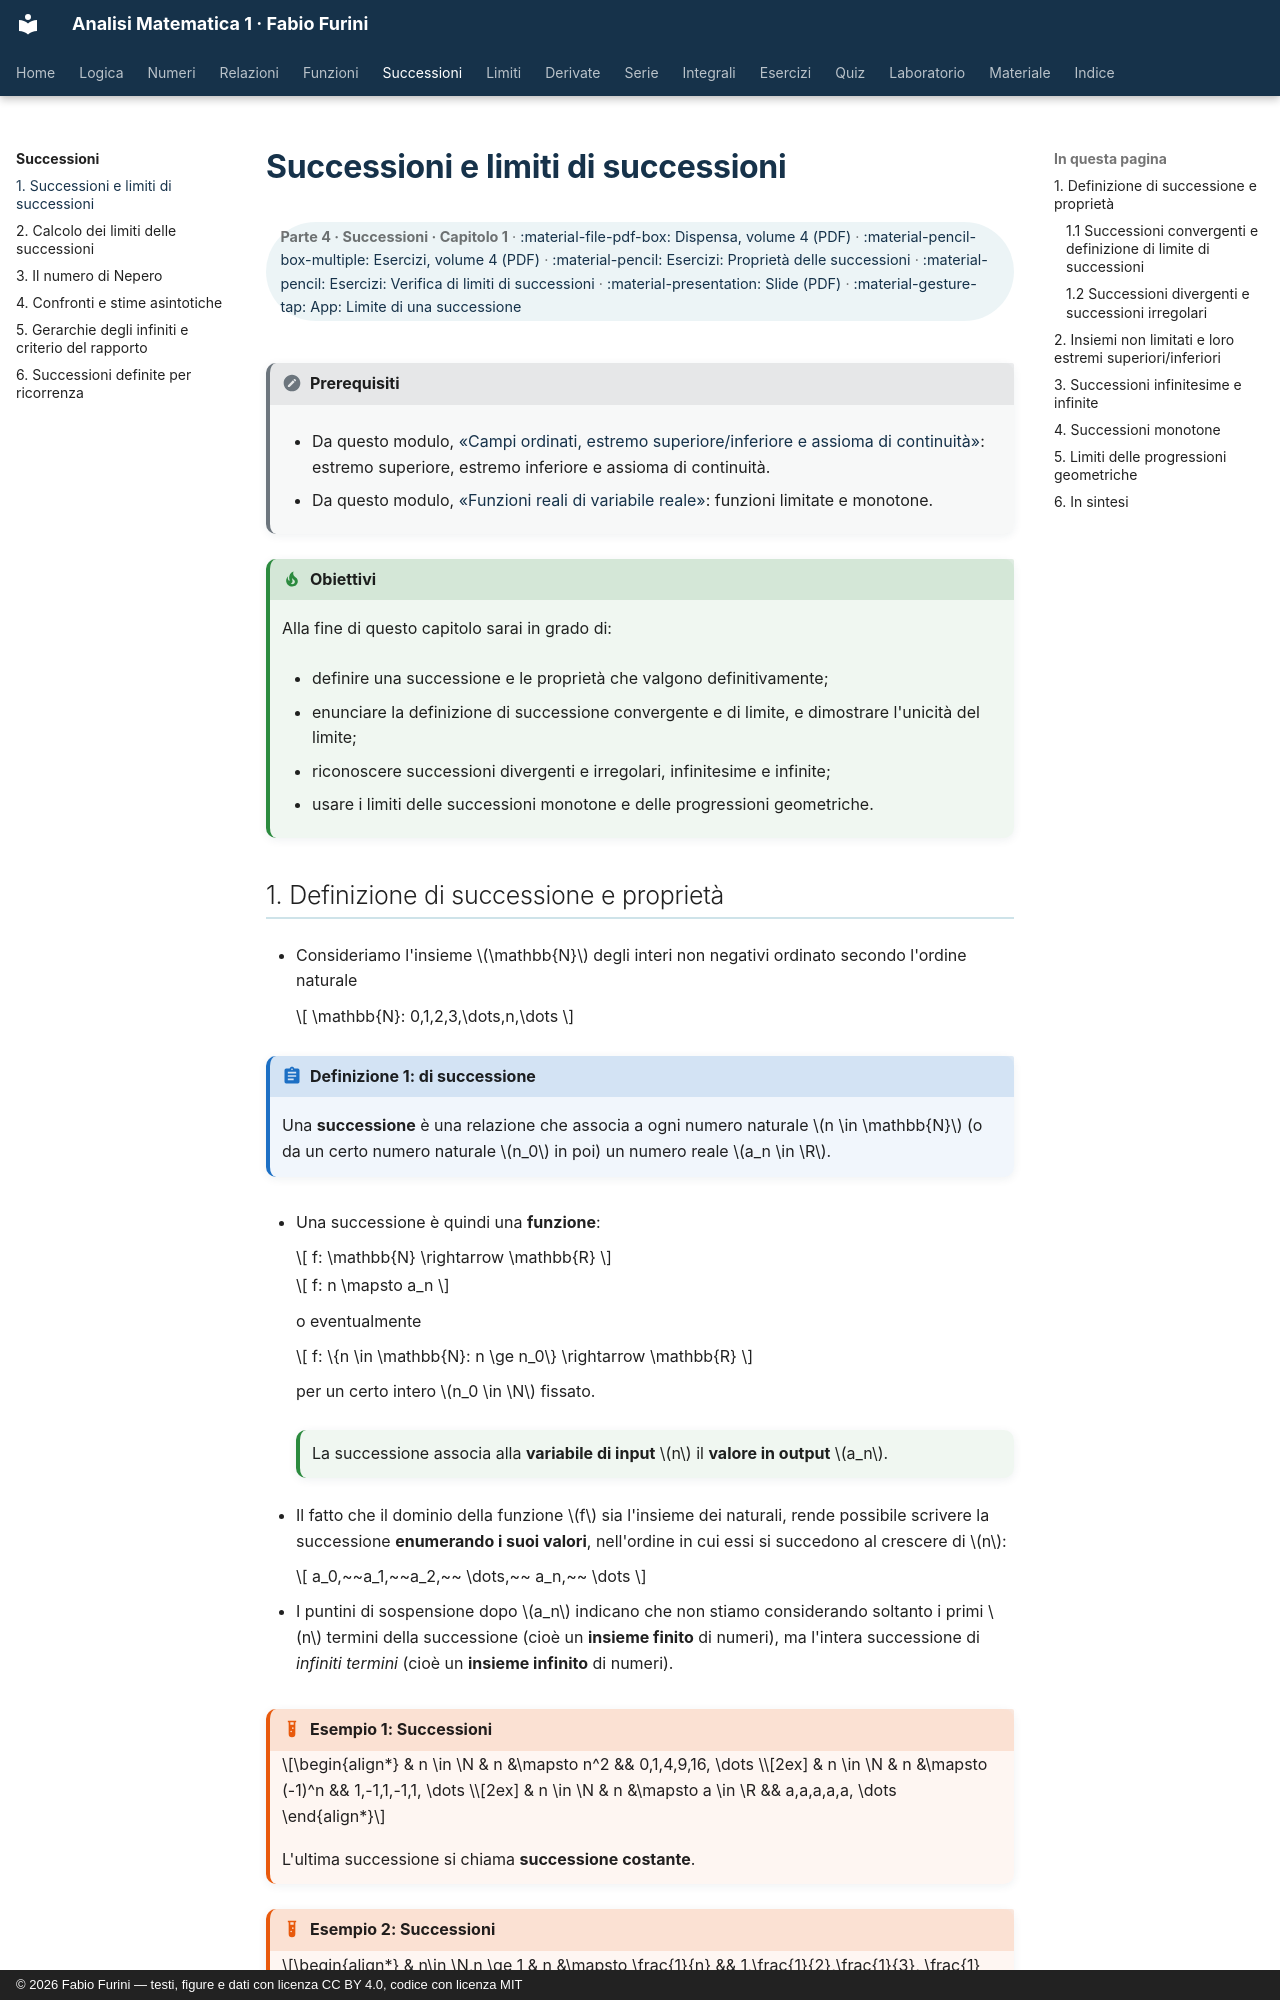

repository: fabiofurini/analisi-matematica-1 · page: successioni/01-limiti-successioni/index.html · generator: mkdocs · copyright: © 2026 Fabio Furini — testi, figure e dati con licenza CC BY 4.0, codice con licenza MIT

---
title: "Successioni e limiti di successioni"
---

# Successioni e limiti di successioni

<div class="info-capitolo" markdown>

**Parte 4 · Successioni · Capitolo 1** · [:material-file-pdf-box: Dispensa, volume 4 (PDF)](../pdf/dispensa-4-limiti.pdf) · [:material-pencil-box-multiple: Esercizi, volume 4 (PDF)](../pdf/esercizi-4-limiti.pdf) · [:material-pencil: Esercizi: Proprietà delle successioni](../esercizi/es-successioni-01-proprieta.md) · [:material-pencil: Esercizi: Verifica di limiti di successioni](../esercizi/es-successioni-02-verifica-limiti.md) · [:material-presentation: Slide (PDF)](../pdf/slide-successioni-01-limiti-successioni.pdf) · [:material-gesture-tap: App: Limite di una successione](../interattivi/limite-successione.md)

</div>

!!! nota "Prerequisiti"

    - Da questo modulo, [«Campi ordinati, estremo superiore/inferiore e assioma di continuità»](https://fabiofurini.github.io/analisi-matematica-1/numeri/03-campi-ordinati/): estremo superiore, estremo inferiore e assioma di continuità.

    - Da questo modulo, [«Funzioni reali di variabile reale»](https://fabiofurini.github.io/analisi-matematica-1/funzioni/02-funzioni-reali/): funzioni limitate e monotone.

!!! chiave "Obiettivi"

    Alla fine di questo capitolo sarai in grado di:

    - definire una successione e le proprietà che valgono definitivamente;

    - enunciare la definizione di successione convergente e di limite, e dimostrare l'unicità del limite;

    - riconoscere successioni divergenti e irregolari, infinitesime e infinite;

    - usare i limiti delle successioni monotone e delle progressioni geometriche.
